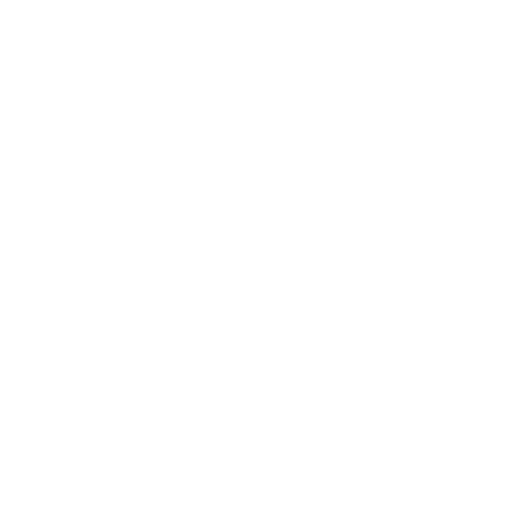
t = 0.00 s
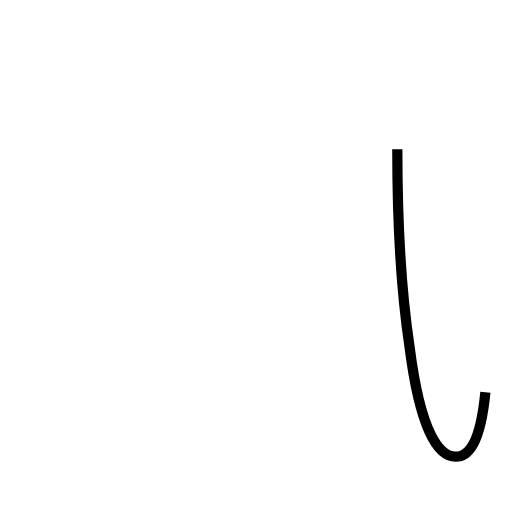
t = 1.17 s
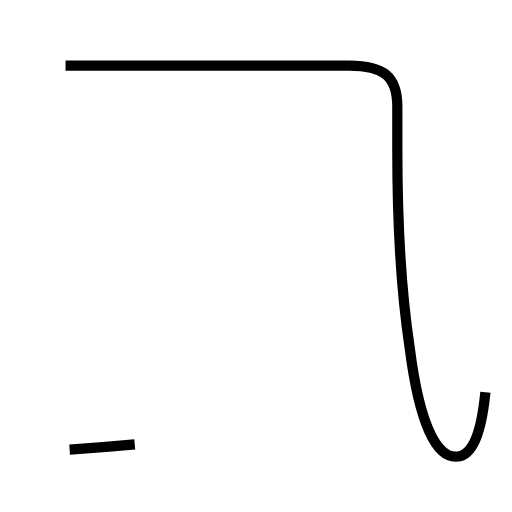
t = 2.54 s
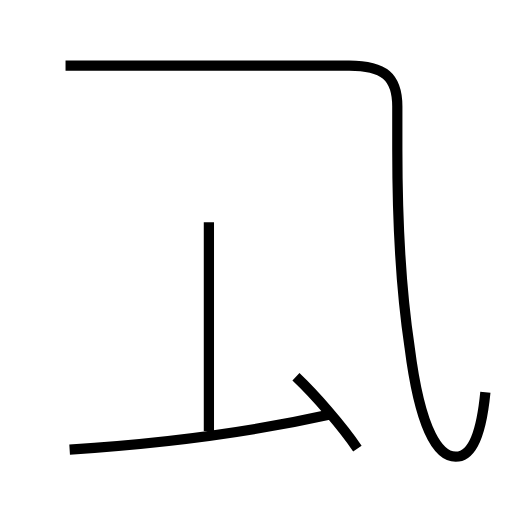
t = 4.00 s
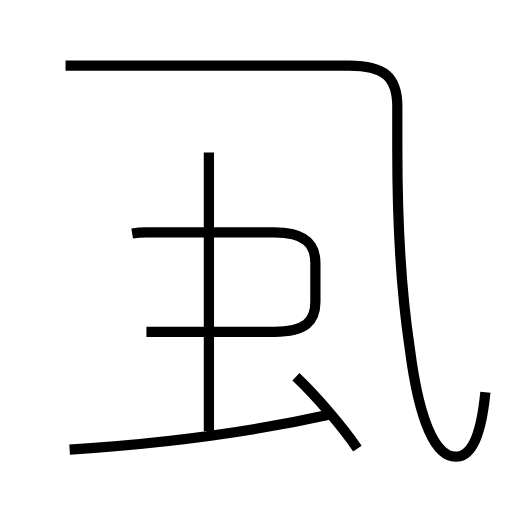
t = 5.45 s
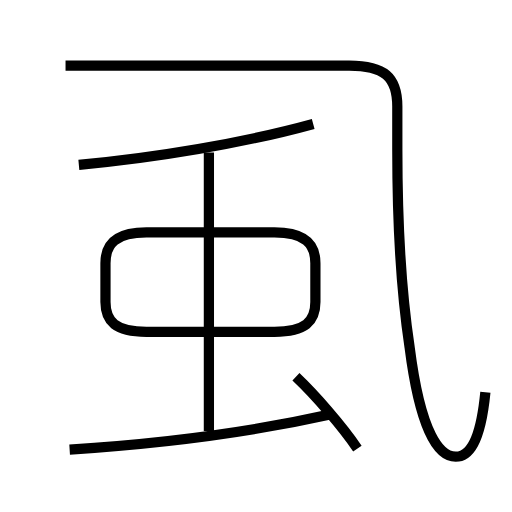
t = 6.57 s

The animated SVG that drew these frames (rendered in a browser with its animation timeline set to each time). Animation: 6 SMIL elements (animate=6); one cycle of 6.57 s.

<?xml version='1.0' encoding='utf-8'?>
<svg viewBox="0.0 -6.0 50.0 50.0" version="1.1" xmlns="http://www.w3.org/2000/svg"><rect x="-1000" y="-1000" width="2000" height="2000" stroke="white" fill="white" /><g style="fill:none;stroke:#000000;stroke-width:1"><path d="M 47.4 -5.7 C 46.9 -0.6 45.7 0.6 44.5 0.6 C 43.0 0.6 41.1 -1.4 40.0 -10.1 C 39.2 -15.4 38.8 -22.8 38.8 -29.4 L 38.8 -33.6 C 38.8 -36.5 37.5 -37.6 34.1 -37.6 L 6.4 -37.6 " transform="translate(0.0 38.0)" stroke-dasharray="78.14946153908079" stroke-dashoffset="78.14946153908079"><animate attributeName="stroke-dashoffset" from="78.14946153908079" to="0" dur="2.3444838461724236s" begin="0s; anim_end.end" fill="freeze" id="anim0" /></path><path d="M 6.8 -0.1 C 14.7 -0.6 23.6 -1.6 32.1 -3.5 " transform="translate(0.0 38.0)" stroke-dasharray="25.553024075654236" stroke-dashoffset="25.553024075654236"><animate attributeName="stroke-dashoffset" from="25.553024075654236" to="0" dur="0.766590722269627s" begin="anim0.end" fill="freeze" id="anim1" /></path><path d="M 34.9 -0.2 C 33.4 -2.4 30.8 -5.4 28.9 -7.2 " transform="translate(0.0 38.0)" stroke-dasharray="9.23332325473137" stroke-dashoffset="9.23332325473137"><animate attributeName="stroke-dashoffset" from="9.23332325473137" to="0" dur="0.2769996976419411s" begin="anim1.end" fill="freeze" id="anim2" /></path><path d="M 20.4 -1.9 L 20.4 -29.1 " transform="translate(0.0 38.0)" stroke-dasharray="27.200000000000003" stroke-dashoffset="27.200000000000003"><animate attributeName="stroke-dashoffset" from="27.200000000000003" to="0" dur="0.8160000000000001s" begin="anim2.end" fill="freeze" id="anim3" /></path><path d="M 14.3 -11.6 L 26.8 -11.6 C 29.8 -11.6 30.8 -12.6 30.8 -14.5 L 30.8 -18.3 C 30.8 -20.2 29.8 -21.3 26.8 -21.3 L 14.3 -21.3 C 11.3 -21.3 10.3 -20.2 10.3 -18.3 L 10.3 -14.5 C 10.3 -12.6 11.3 -11.6 14.3 -11.6 Z " transform="translate(0.0 38.0)" stroke-dasharray="55.47211702679312" stroke-dashoffset="55.47211702679312"><animate attributeName="stroke-dashoffset" from="55.47211702679312" to="0" dur="1.6641635108037935s" begin="anim3.end" fill="freeze" id="anim4" /></path><path d="M 7.7 -27.9 C 15.2 -28.6 23.7 -30.0 30.6 -31.9" transform="translate(0.0 38.0)" stroke-dasharray="23.27407909528842" stroke-dashoffset="23.27407909528842"><animate attributeName="stroke-dashoffset" from="23.27407909528842" to="0" dur="0.6982223728586526s" begin="anim4.end" fill="freeze" id="anim_end" /></path></g></svg>
